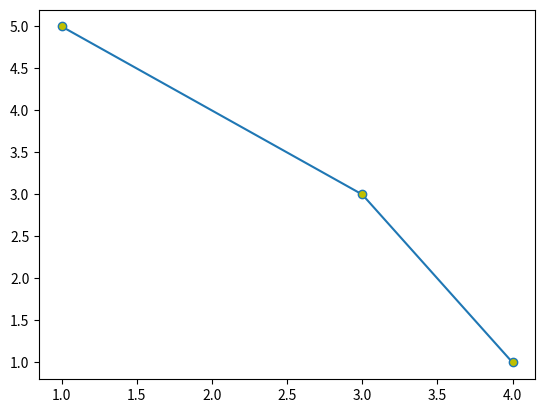

The matplotlib source for this figure:
import matplotlib.pyplot as plt

xpoint = [1,3,4]
ypoint = [5,3,1]
plt.plot(xpoint, ypoint, marker="o", mfc="y")
plt.show()
